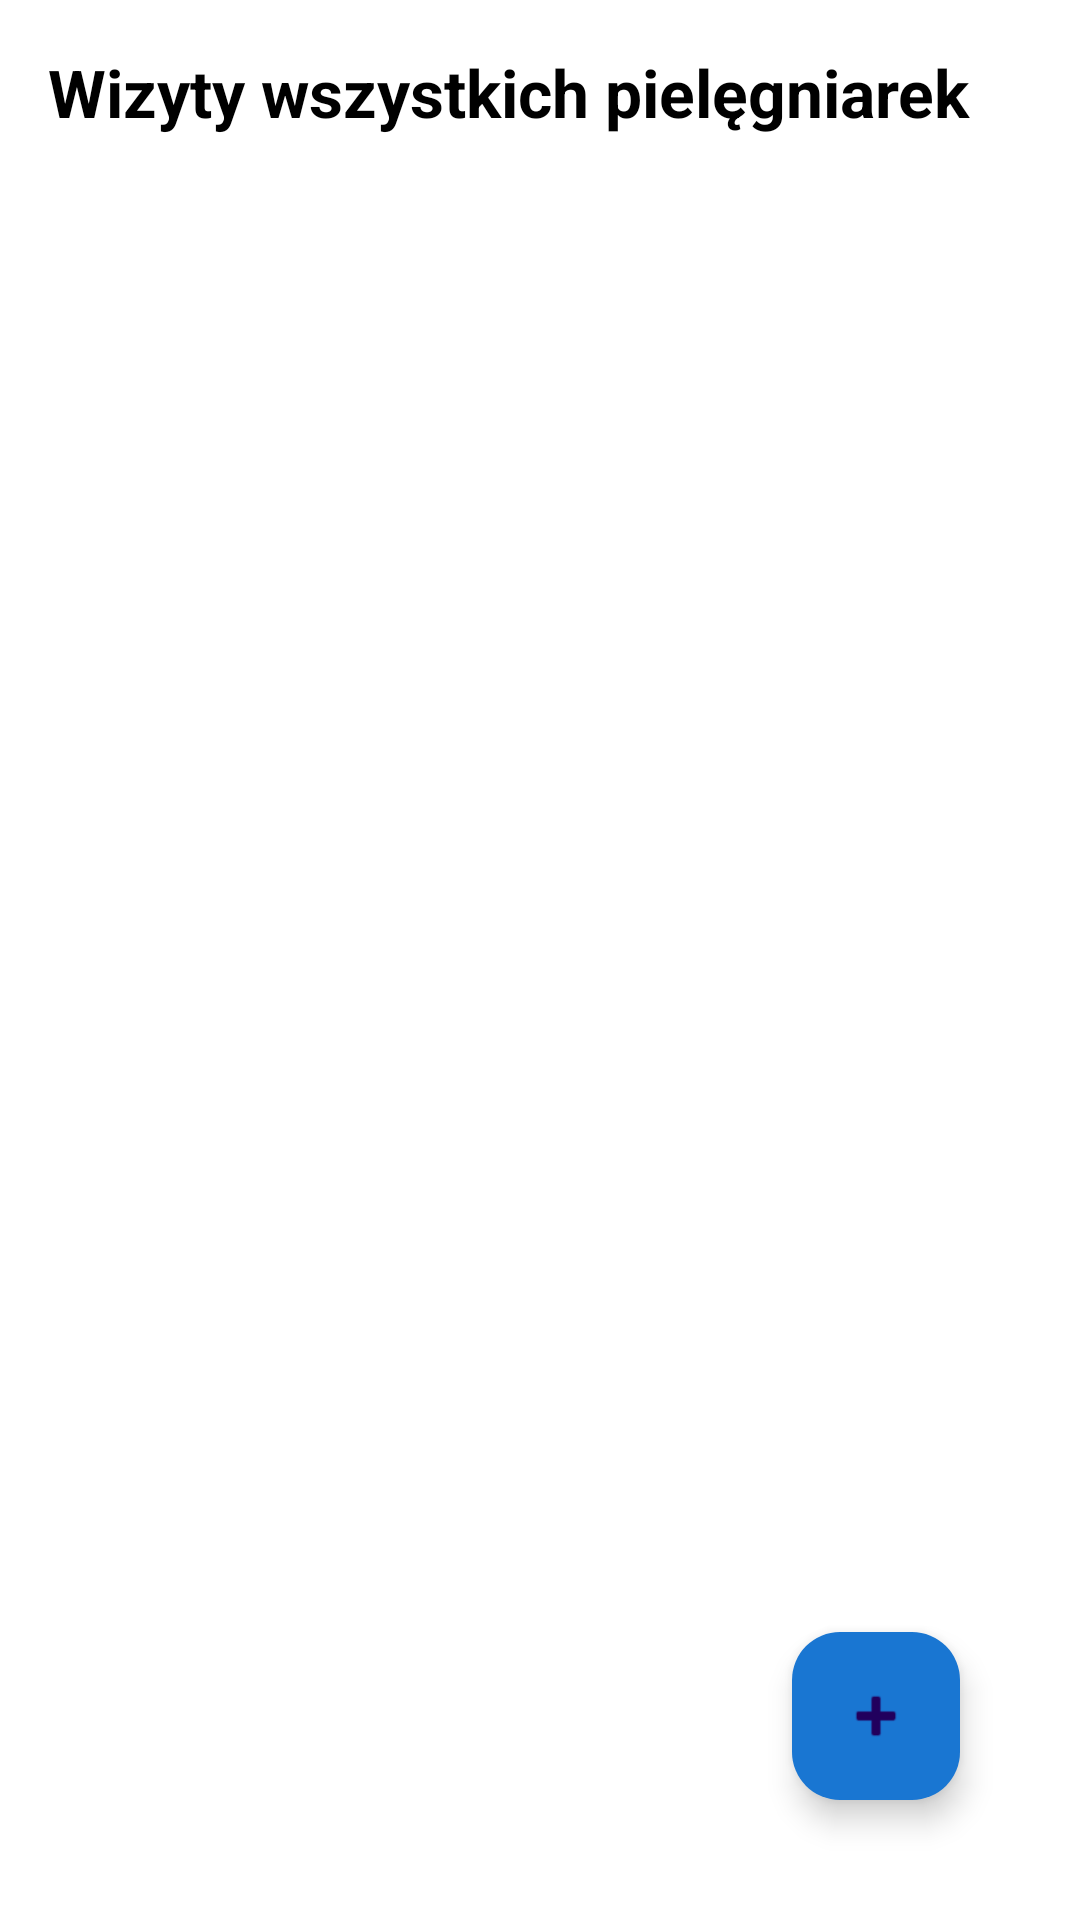

Here is an Android app screen rendered from its layout file. Give the layout XML and the strings, colors and styles it references.
<!-- AndroidManifest.xml: application theme Theme.Nursely -->
<!-- res/layout/activity_admin.xml -->
<?xml version="1.0" encoding="utf-8"?>
<LinearLayout xmlns:android="http://schemas.android.com/apk/res/android"
    android:layout_width="match_parent"
    android:layout_height="match_parent"
    xmlns:app="http://schemas.android.com/apk/res-auto"
    android:orientation="vertical"
    android:padding="16dp"
    android:background="@android:color/white">

    <TextView
        android:layout_width="wrap_content"
        android:layout_height="wrap_content"
        android:text="Wizyty wszystkich pielęgniarek"
        android:textSize="22sp"
        android:textStyle="bold"
        android:layout_marginBottom="16dp"
        android:textColor="#000000" />

    <ExpandableListView
        android:id="@+id/expandableListView"
        android:layout_width="match_parent"
        android:layout_height="0dp"
        android:layout_weight="1"
        android:divider="@android:color/darker_gray"
        android:dividerHeight="1dp" />

    <com.google.android.material.floatingactionbutton.FloatingActionButton
        android:id="@+id/addGlobalFab"
        android:layout_width="wrap_content"
        android:layout_height="wrap_content"
        android:layout_gravity="bottom|end"
        android:layout_margin="24dp"
        app:srcCompat="@android:drawable/ic_input_add"
        android:tint="@android:color/white"
        app:backgroundTint="@color/nursely_blue" />


</LinearLayout>
<!-- resources referenced by this layout -->
<resources>
  <color name="nursely_blue">#1976D2</color>
  <style name="Theme.Nursely" parent="Base.Theme.Nursely" />
  <style name="Base.Theme.Nursely" parent="Theme.Material3.DayNight.NoActionBar">
          
          
      </style>
</resources>
